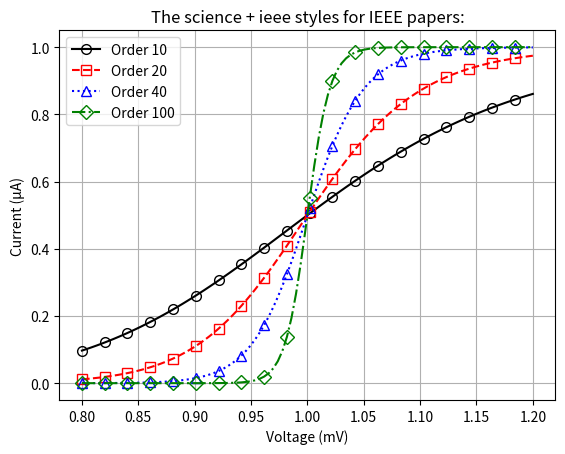

This chart was generated by the following Python code:
import matplotlib.pyplot as plt
import numpy as np

# Define the function to plot
def iv_curve(order, voltage):
    return (voltage ** order) / (1 + voltage ** order)

# Create the voltage range
voltage = np.linspace(0.8, 1.2, 100)


# Adjusting the plot to have specific markers for each line as shown in the uploaded image

# Clearing the previous plot
plt.clf()

# Define line styles, markers, and colors for each order
line_styles = {
    10: {'color': 'k', 'linestyle': '-', 'marker': 'o', 'markersize': 7, 'fillstyle': 'none'},
    20: {'color': 'r', 'linestyle': '--', 'marker': 's', 'markersize': 7, 'fillstyle': 'none'},
    40: {'color': 'b', 'linestyle': ':', 'marker': '^', 'markersize': 7, 'fillstyle': 'none'},
    100: {'color': 'g', 'linestyle': '-.', 'marker': 'D', 'markersize': 7, 'fillstyle': 'none'}
}

# Plot each curve with the specified line style, marker, and color
for order, style_dict in line_styles.items():
    current = iv_curve(order, voltage)
    plt.plot(voltage, current, **style_dict, markevery=5, label=f'Order {order}')

# Customizing the plot to match the given style
plt.xlabel('Voltage (mV)')
plt.ylabel('Current (μA)')
plt.title('The science + ieee styles for IEEE papers:')
plt.legend()
plt.grid(True)

# Show the plot
plt.show()
